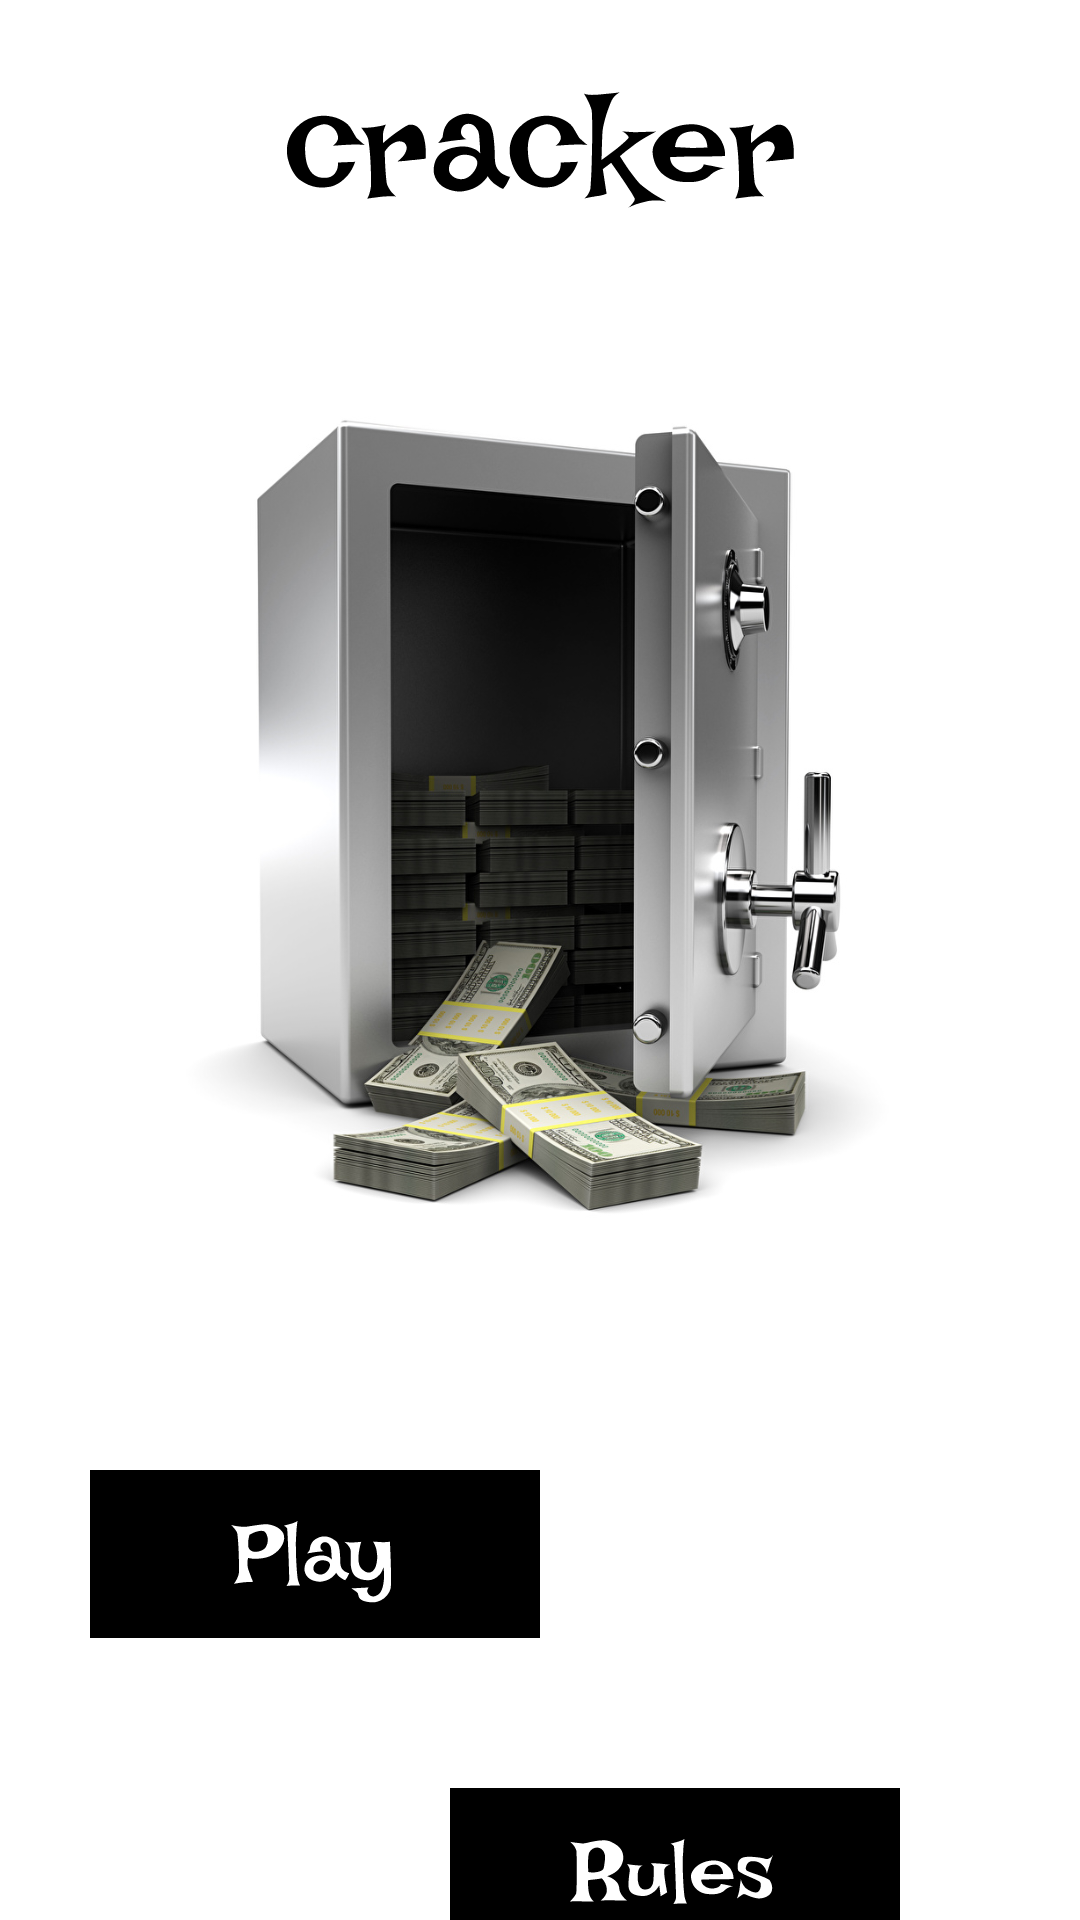

Write the Android layout XML for this screen, with the resource values it uses.
<!-- AndroidManifest.xml: application theme Theme.Vzlomshik -->
<!-- res/layout/activity_main.xml -->
<?xml version="1.0" encoding="utf-8"?>
<androidx.constraintlayout.widget.ConstraintLayout xmlns:android="http://schemas.android.com/apk/res/android"
    xmlns:app="http://schemas.android.com/apk/res-auto"
    xmlns:tools="http://schemas.android.com/tools"
    android:layout_width="match_parent"
    android:layout_height="match_parent"
    tools:context=".MainActivity"
    >

    <ImageView
        android:id="@+id/imageCracher"
        android:layout_width="wrap_content"
        android:layout_height="wrap_content"
        app:srcCompat="@drawable/ic_cracker"
        app:layout_constraintTop_toTopOf="parent"
        app:layout_constraintLeft_toLeftOf="parent"
        app:layout_constraintRight_toRightOf="parent"
        android:layout_marginTop="30dp"
        />

    <ImageView
        android:id="@+id/imageSeiv"
        android:layout_width="300dp"
        android:layout_height="300dp"
        app:srcCompat="@drawable/seif"
        app:layout_constraintLeft_toLeftOf="parent"
        app:layout_constraintTop_toBottomOf="@+id/imageCracher"
        android:layout_marginLeft="30dp"
        android:layout_marginTop="50dp"
         />

    <ImageView
        android:id="@+id/imageBtnPlay"
        android:layout_width="150dp"
        android:layout_height="wrap_content"
        app:srcCompat="@drawable/ic_btnplay"
        app:layout_constraintLeft_toLeftOf="parent"
        app:layout_constraintTop_toBottomOf="@+id/imageSeiv"
        android:layout_marginTop="50dp"
        android:layout_marginLeft="30dp"
         />

    <ImageView
        android:id="@+id/imageBtnRules"
        android:layout_width="150dp"
        android:layout_height="wrap_content"
        app:srcCompat="@drawable/ic_btnrules"
        app:layout_constraintLeft_toLeftOf="parent"
        app:layout_constraintTop_toBottomOf="@+id/imageBtnPlay"
        android:layout_marginLeft="150dp"
        android:layout_marginTop="10dp"
         />

</androidx.constraintlayout.widget.ConstraintLayout>
<!-- resources referenced by this layout -->
<resources>
  <!-- drawable ic_btnplay: vector/xml drawable (drawable, 9622 chars, omitted) -->
  <!-- drawable ic_btnrules: vector/xml drawable (drawable, 11144 chars, omitted) -->
  <!-- drawable ic_cracker: vector/xml drawable (drawable, 15091 chars, omitted) -->
  <!-- drawable seif: jpg bitmap (drawable-v24, 154533 bytes) -->
  <style name="Theme.Vzlomshik" parent="Theme.MaterialComponents.DayNight.DarkActionBar">
          
          <item name="colorPrimary">@color/purple_500</item>
          <item name="colorPrimaryVariant">@color/purple_700</item>
          <item name="colorOnPrimary">@color/white</item>
          
          <item name="colorSecondary">@color/teal_200</item>
          <item name="colorSecondaryVariant">@color/teal_700</item>
          <item name="colorOnSecondary">@color/black</item>
          
          <item name="android:statusBarColor" tools:targetApi="l">?attr/colorPrimaryVariant</item>
          
      </style>
  <!-- not gathered from this repository: default colours our renderer supplied (Android Studio template values) -->
  <color name="purple_500">#FF6200EE</color>
  <color name="purple_700">#FF3700B3</color>
  <color name="teal_200">#FF03DAC5</color>
  <color name="teal_700">#FF018786</color>
  <color name="black">#FF000000</color>
  <color name="white">#FFFFFFFF</color>
</resources>
